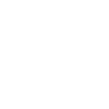
t = 0.00 s
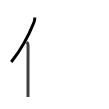
t = 1.75 s
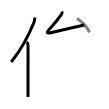
t = 3.50 s
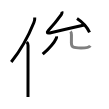
t = 5.50 s
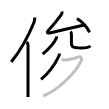
t = 7.25 s
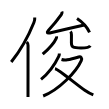
t = 9.00 s

The animated SVG that drew these frames (rendered in a browser with its animation timeline set to each time). Animation: 9 SMIL elements (animate=9); one cycle of 9.00 s.

<svg width="109px" height="109px" viewBox="0 0 px 109px" xmlns="http://www.w3.org/2000/svg" xmlns:xlink="http://www.w3.org/1999/xlink" xml:space="preserve" version="1.1"  baseProfile="full">
<path d="M34.75,17.5c0.12,1.75-0.07,3.1-0.83,4.99C29.06,34.55,23,47.25,11.25,62.04" style="fill:none;stroke:black;stroke-width:3;opacity:0">
  <animate attributeType="CSS" attributeName="opacity" from="0" to="1" begin="0s" dur="1s" repeatCount="Indefinite" fill="freeze" />
</path>
<path d="M26.78,42c0.92,0.92,1.26,2.22,1.26,3.48c0,10.99-0.03,31.66-0.04,44.02c0,3.13,0,5.73,0,7.5" style="fill:none;stroke:black;stroke-width:3;opacity:0">
  <animate attributeType="CSS" attributeName="opacity" from="0" to="1" begin="1s" dur="1s" repeatCount="Indefinite" fill="freeze" />
</path>
<path d="M61.91,11.5c0.34,0.75,0.14,2.03-0.6,3.08c-4.8,6.8-6.55,8.92-12.99,15.82c-1.67,1.78-1.36,3.15,1.38,2.52C60.75,30.38,73.12,27.5,84.3,25" style="fill:none;stroke:black;stroke-width:3;opacity:0">
  <animate attributeType="CSS" attributeName="opacity" from="0" to="1" begin="2s" dur="1s" repeatCount="Indefinite" fill="freeze" />
</path>
<path d="M77.02,18.51c5.48,3.61,10.6,9.74,12.53,13.87" style="fill:none;stroke:black;stroke-width:3;opacity:0">
  <animate attributeType="CSS" attributeName="opacity" from="0" to="1" begin="3s" dur="1s" repeatCount="Indefinite" fill="freeze" />
</path>
<path d="M56.56,36.36c0.04,0.43-0.07,1.4-0.33,1.98c-1.73,3.91-6.35,9.54-13.53,15.83" style="fill:none;stroke:black;stroke-width:3;opacity:0">
  <animate attributeType="CSS" attributeName="opacity" from="0" to="1" begin="4s" dur="1s" repeatCount="Indefinite" fill="freeze" />
</path>
<path d="M70.48,31.55c0.73,0.73,0.96,1.95,0.96,3.12c0,3.46-0.02,6.07-0.02,8.43c0,3.9,1.46,4.87,9.57,4.87c6.26,0,8.45-0.92,9.29-2.29" style="fill:none;stroke:black;stroke-width:3;opacity:0">
  <animate attributeType="CSS" attributeName="opacity" from="0" to="1" begin="5s" dur="1s" repeatCount="Indefinite" fill="freeze" />
</path>
<path d="M59.34,53.5c0.05,0.6-0.21,2.14-0.6,2.94c-2.7,5.64-7.63,15-17.71,22.91" style="fill:none;stroke:black;stroke-width:3;opacity:0">
  <animate attributeType="CSS" attributeName="opacity" from="0" to="1" begin="6s" dur="1s" repeatCount="Indefinite" fill="freeze" />
</path>
<path d="M61.5,59.56c2,0.57,4.47,0.52,5.75,0.29c3.44-0.61,7.5-1.73,11.39-2.88c2.3-0.68,3.74,1.15,2.64,3.6C76.04,72.14,59,89.75,43.17,96" style="fill:none;stroke:black;stroke-width:3;opacity:0">
  <animate attributeType="CSS" attributeName="opacity" from="0" to="1" begin="7s" dur="1s" repeatCount="Indefinite" fill="freeze" />
</path>
<path d="M55,68.75c3.89,0.7,20.42,15.06,29.79,21.49c2.95,2.02,5.33,3.39,8.53,4.65" style="fill:none;stroke:black;stroke-width:3;opacity:0">
  <animate attributeType="CSS" attributeName="opacity" from="0" to="1" begin="8s" dur="1s" repeatCount="Indefinite" fill="freeze" />
</path>
</svg>
